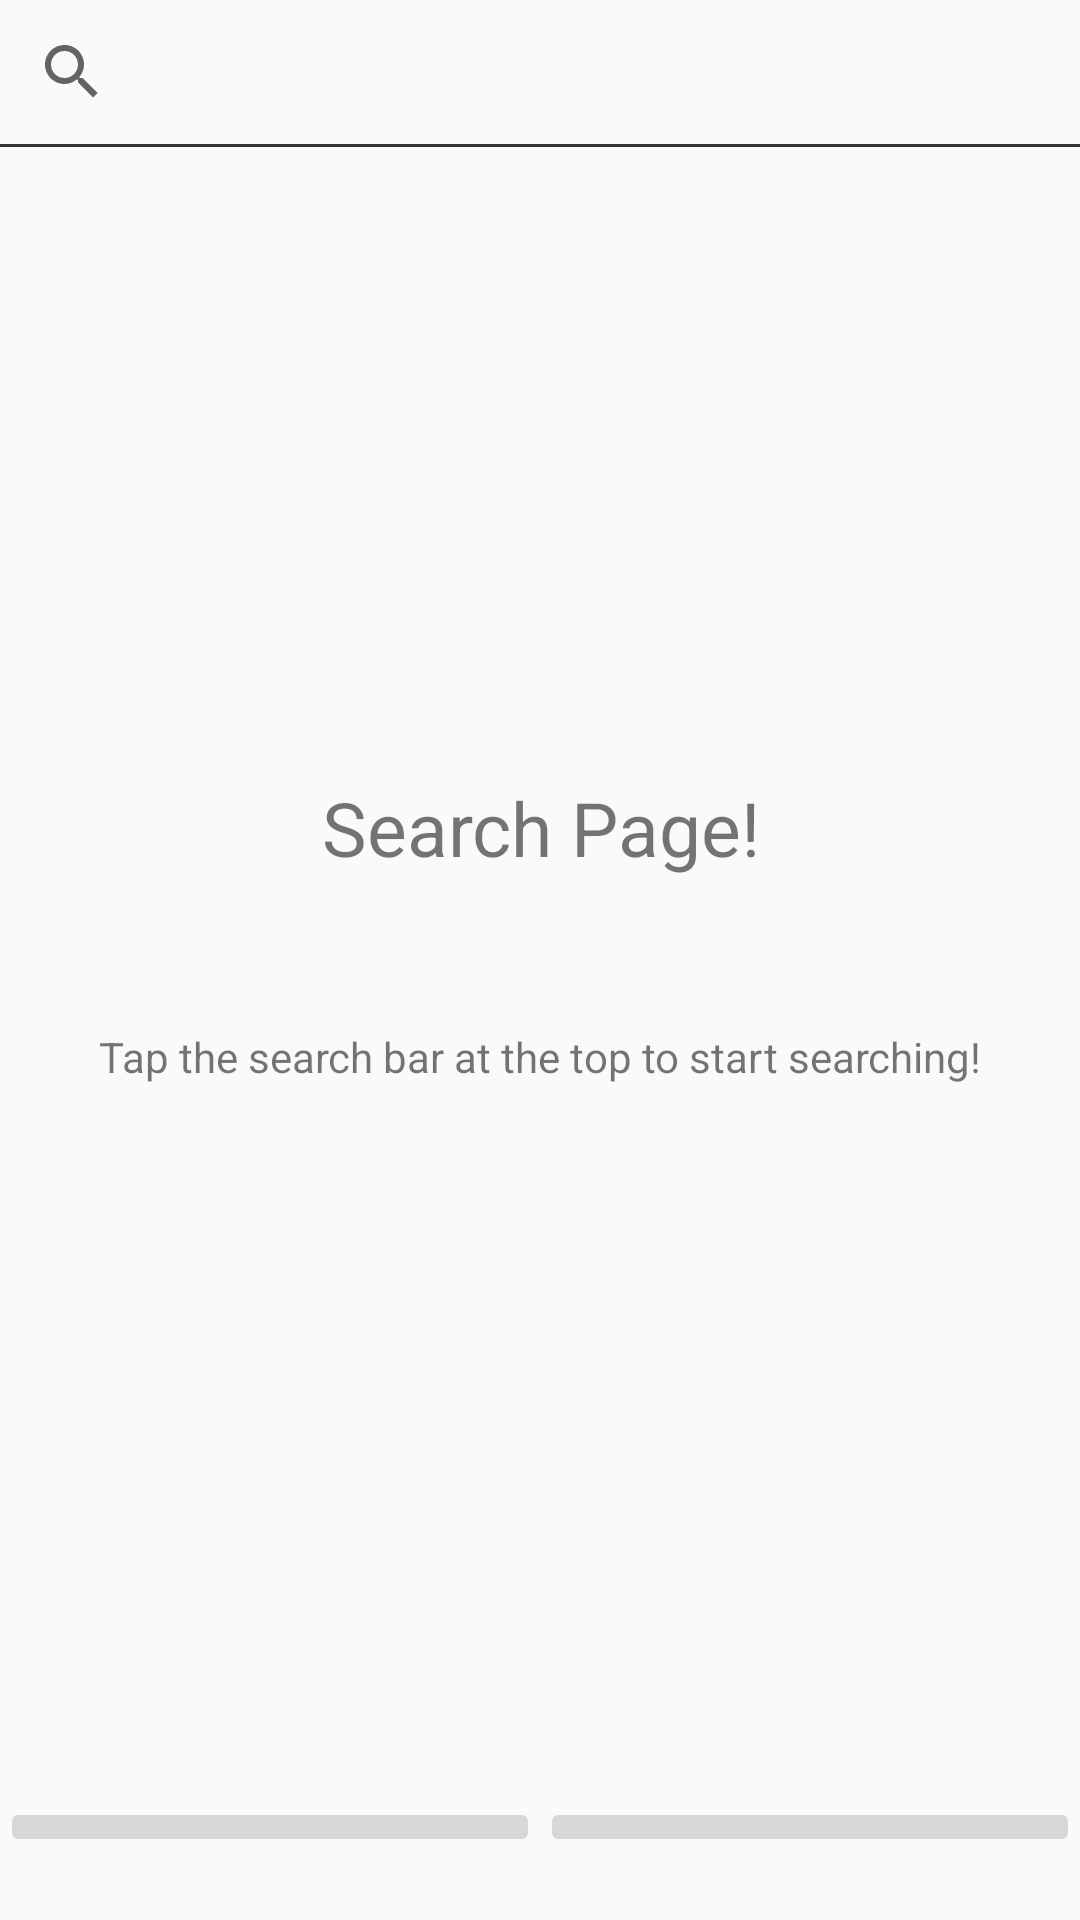

This screen was rendered from an Android layout file. Write that file and the resources it references.
<!-- AndroidManifest.xml: application theme AppTheme -->
<!-- res/layout/activity_search.xml -->
<?xml version="1.0" encoding="utf-8"?>
<android.support.constraint.ConstraintLayout xmlns:android="http://schemas.android.com/apk/res/android"
    xmlns:app="http://schemas.android.com/apk/res-auto"
    xmlns:tools="http://schemas.android.com/tools"
    android:layout_width="match_parent"
    android:layout_height="match_parent"
    tools:context="com.example.jeeves.peepl.Activities.Search">

    
    <LinearLayout
        android:id="@+id/title_bar"
        android:layout_width="fill_parent"
        android:layout_height="wrap_content"
        android:orientation="vertical"
        android:weightSum="2">

        <SearchView
            android:id="@+id/search_bar"
            android:layout_width="fill_parent"
            android:layout_height="fill_parent"
            android:clickable="true"/>

        <TextView
            android:id="@+id/black_line"
            style="?android:attr/listSeparatorTextViewStyle"
            android:layout_height="1dp"
            android:layout_below="@+id/connect_help"
            android:layout_weight="0"
            android:background="#313637"
            android:gravity="center_horizontal"
            android:textAppearance="@style/TextAppearance.AppCompat"
            android:visibility="visible" />

    </LinearLayout>

    
    <LinearLayout
        android:id="@+id/app_description"
        android:layout_width="fill_parent"
        android:layout_height="329dp"
        android:layout_marginTop="80dp"
        android:orientation="vertical"
        android:weightSum="2"
        app:layout_constraintTop_toBottomOf="@+id/title_bar">

        <TextView
            android:id="@+id/peepl_welcome"
            android:layout_width="match_parent"
            android:layout_height="wrap_content"
            android:layout_marginTop="130dp"
            android:gravity="center"
            android:text="Search Page!"
            android:textSize="25sp"
            tools:text="Search Page!" />

        <TextView
            android:id="@+id/peepl_description"
            android:layout_width="match_parent"
            android:layout_height="wrap_content"
            android:layout_marginTop="50dp"
            android:gravity="center"
            android:text="Tap the search bar at the top to start searching!"
            tools:text="Tap the search bar at the top to start searching!" />

    </LinearLayout>

    
    <LinearLayout
        android:id="@+id/button_list_outer"
        android:layout_width="fill_parent"
        android:layout_height="match_parent"
        android:gravity="center|bottom">

        <LinearLayout
            android:id="@+id/button_list_inner"
            android:layout_width="fill_parent"
            android:layout_height="41dp"
            android:orientation="horizontal"
            android:weightSum="2"
            app:layout_constraintTop_toBottomOf="@+id/app_description"
            tools:layout_editor_absoluteX="0dp"
            tools:layout_editor_absoluteY="491dp">

            <ImageButton
                android:id="@+id/home_button"
                android:layout_width="fill_parent"
                android:layout_height="wrap_content"
                android:adjustViewBounds="true"
                android:scaleType="fitCenter"
                android:src="@drawable/home"
                android:layout_weight="1"
                tools:layout_editor_absoluteX="0dp"
                tools:layout_editor_absoluteY="519dp" />

            <ImageButton
                android:id="@+id/search_button"
                android:layout_width="fill_parent"
                android:layout_height="wrap_content"
                android:layout_weight="1"
                android:adjustViewBounds="true"
                android:scaleType="fitCenter"
                android:src="@drawable/search"
                tools:layout_editor_absoluteX="191dp"
                tools:layout_editor_absoluteY="519dp" />
        </LinearLayout>

    </LinearLayout>

</android.support.constraint.ConstraintLayout>
<!-- resources referenced by this layout -->
<resources>
  <style name="AppTheme" parent="Theme.AppCompat.Light.NoActionBar">
          
          <item name="colorPrimary">@color/colorPrimary</item>
          <item name="colorPrimaryDark">@color/colorPrimaryDark</item>
          <item name="colorAccent">@color/colorAccent</item>
      </style>
  <!-- not gathered from this repository: default colours our renderer supplied (Android Studio template values) -->
  <color name="colorPrimary">#FF6200EE</color>
  <color name="colorPrimaryDark">#FF3700B3</color>
  <color name="colorAccent">#FF03DAC5</color>
</resources>
